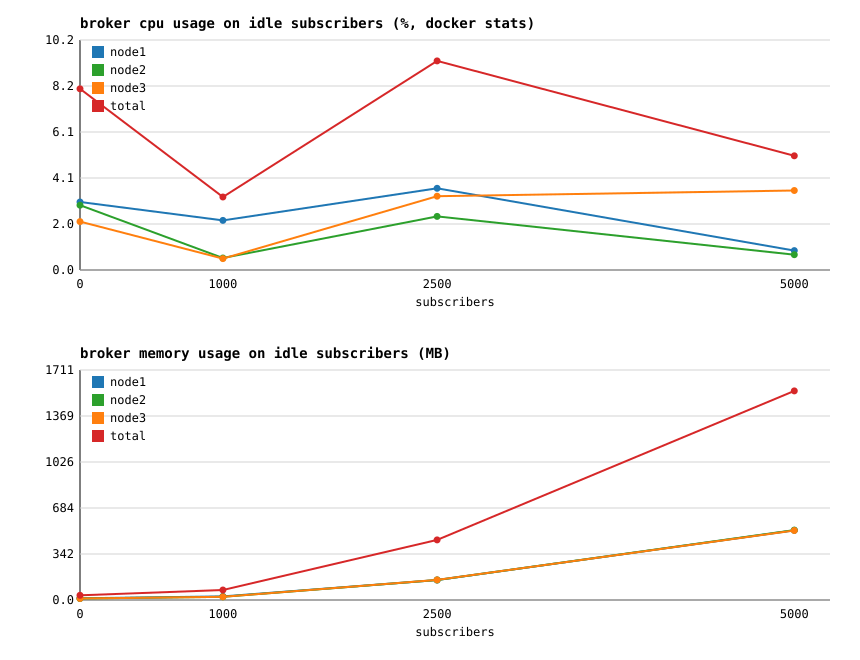

The table this chart was drawn from, first rows:
subscribers, node1_cpu_pct, node1_mem_mb, node2_cpu_pct, node2_mem_mb, node3_cpu_pct, node3_mem_mb, total_cpu_pct, total_mem_mb, msg_per_sec, cpu_pct_per_1k_msgs, cpu_pct_per_1k_users, mem_mb_per_1k_users
0, 3.03, 12.67, 2.89, 11.19, 2.16, 11.22, 8.07, 35.08, 0, 0.00, 0.00, 0.00
1000, 2.21, 26.71, 0.53, 23.65, 0.51, 23.76, 3.25, 74.12, 0, 0.00, 3.25, 74.12
2500, 3.64, 148.6, 2.39, 149.1, 3.29, 149.3, 9.32, 447, 0, 0.00, 3.73, 178.8
5000, 0.86, 518.2, 0.68, 519.9, 3.54, 517.2, 5.09, 1555, 0, 0.00, 1.02, 311.1
